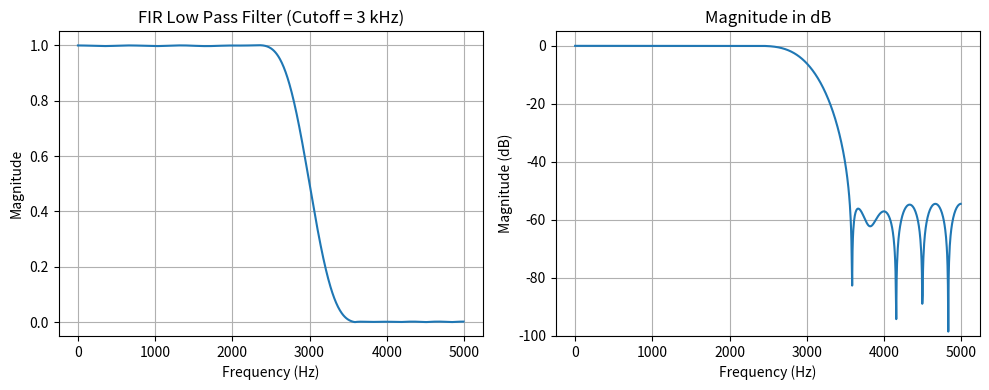
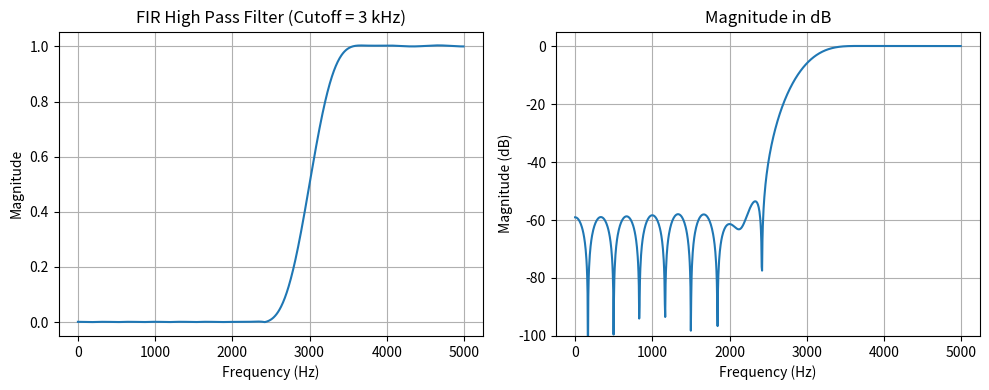
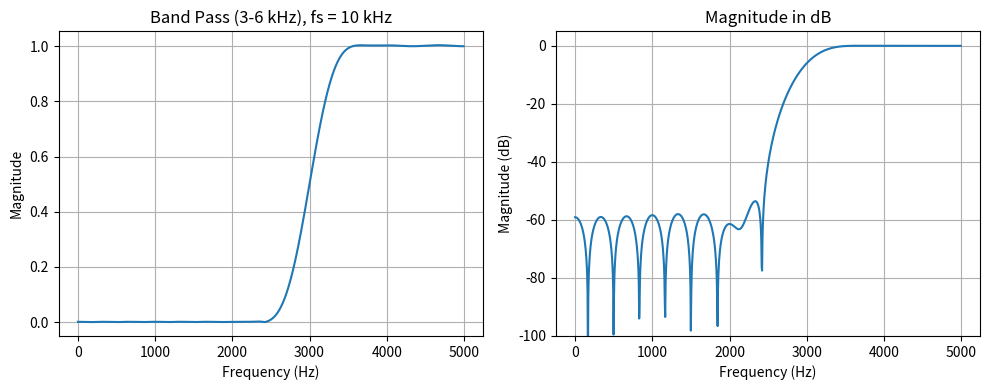
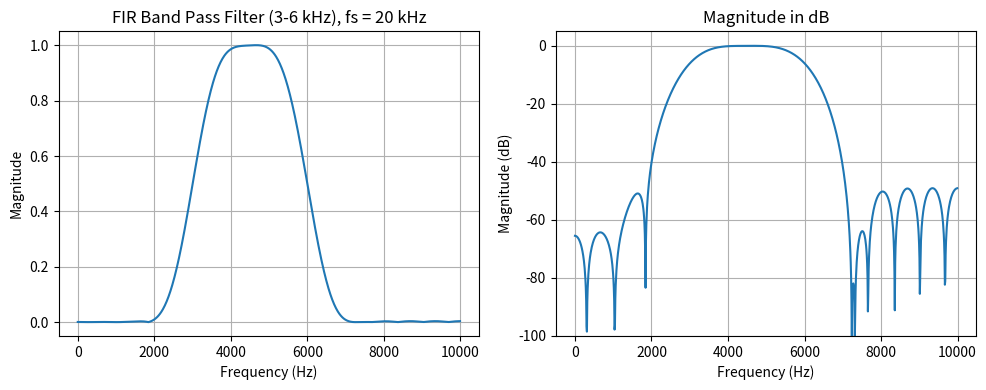
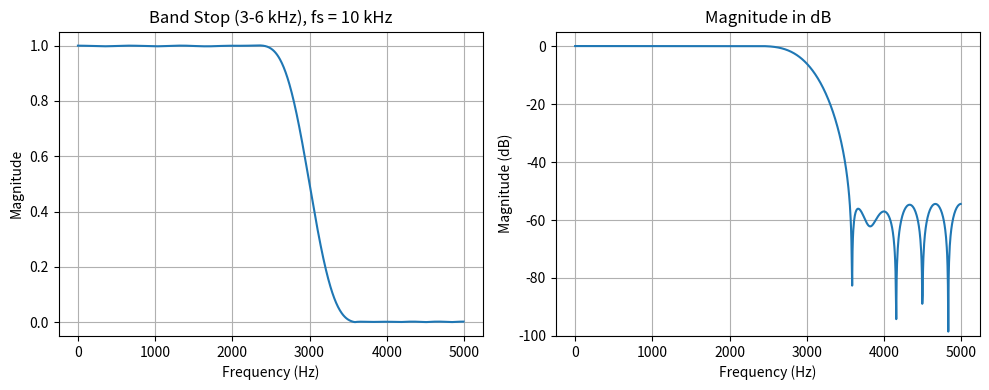
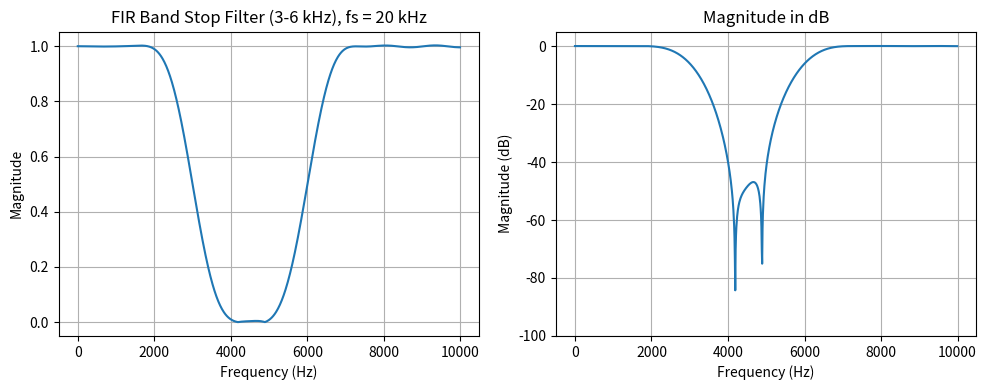

The matplotlib source for these figures, in order:
import numpy as np
import matplotlib.pyplot as plt
from scipy.signal import firwin, freqz

N = 31  # number of filter coefficients (taps)
fs = 10000  # sampling frequency in Hz

# Function to display the frequency response of a filter
def plot_response(h, fs, title):
    w, H = freqz(h, worN=1024, fs=fs)
    plt.figure(figsize=(10, 4))
    plt.subplot(1, 2, 1)
    plt.plot(w, abs(H))
    plt.title(title)
    plt.xlabel('Frequency (Hz)')
    plt.ylabel('Magnitude')
    plt.grid(True)
    plt.subplot(1, 2, 2)
    plt.plot(w, 20 * np.log10(abs(H) + 1e-10))
    plt.title('Magnitude in dB')
    plt.xlabel('Frequency (Hz)')
    plt.ylabel('Magnitude (dB)')
    plt.ylim(-100, 5)
    plt.grid(True)
    plt.tight_layout()
    plt.show()


cutoff = 3000
h_lp = firwin(N, cutoff, fs=fs) # hamming window is used by default
print("Filter coefficients:") 
print(np.round(h_lp, 4))
plot_response(h_lp, fs, 'FIR Low Pass Filter (Cutoff = 3 kHz)')


cutoff = 3000
h_hp = firwin(N, cutoff, pass_zero=False, fs=fs)
print("Filter coefficients:")
print(np.round(h_hp, 4))
plot_response(h_hp, fs, 'FIR High Pass Filter (Cutoff = 3 kHz)')


# fs = 10 kHz : upper cutoff 6 kHz is above Nyquist (5 kHz), so only 3 kHz is used
h_bp1 = firwin(N, 3000, pass_zero=False, fs=fs)
print("Filter coefficients (fs = 10 kHz):")
print(np.round(h_bp1, 4))
plot_response(h_bp1, fs, 'Band Pass (3-6 kHz), fs = 10 kHz')


# fs = 20 kHz : both cutoffs 3 kHz and 6 kHz are valid
fs2 = 20000
h_bp2 = firwin(N, [3000, 6000], pass_zero=False, fs=fs2)
print("Filter coefficients (fs = 20 kHz):")
print(np.round(h_bp2, 4))
plot_response(h_bp2, fs2, 'FIR Band Pass Filter (3-6 kHz), fs = 20 kHz')


# fs = 10 kHz : upper cutoff 6 kHz is above Nyquist (5 kHz), so only 3 kHz is used 
h_bs1 = firwin(N, 3000, fs=fs)
print("Filter coefficients (fs = 10 kHz):")
print(np.round(h_bs1, 4))
plot_response(h_bs1, fs, 'Band Stop (3-6 kHz), fs = 10 kHz')


# fs = 20 kHz : both cutoffs 3 kHz and 6 kHz are valid fs2 = 20000
h_bs2 = firwin(N, [3000, 6000], fs=fs2) # pass_zero=True gives band stop
print("Filter coefficients (fs = 20 kHz):") 
print(np.round(h_bs2, 4))
plot_response(h_bs2, fs2, 'FIR Band Stop Filter (3-6 kHz), fs = 20 kHz')
